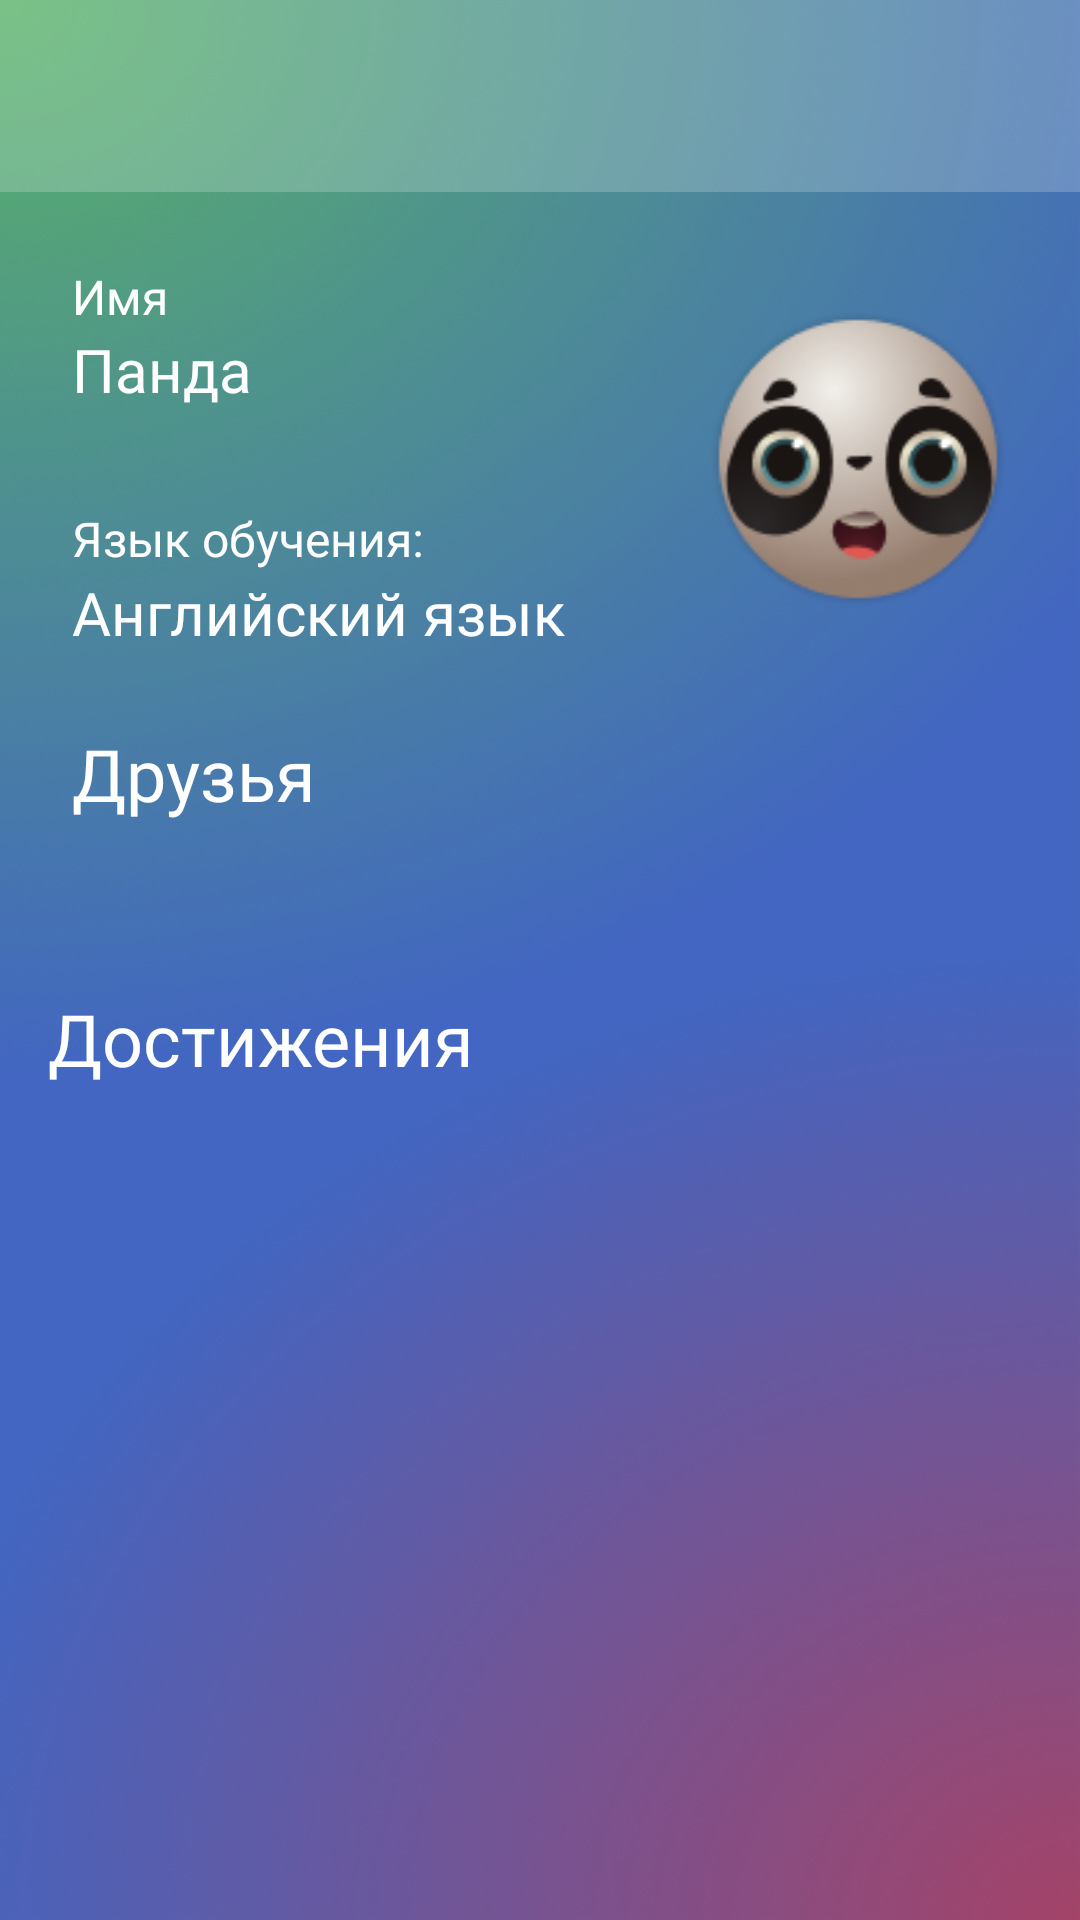

This screen was rendered from an Android layout file. Write that file and the resources it references.
<!-- AndroidManifest.xml: application theme Theme.Panda -->
<!-- res/layout/activity_profile.xml -->
<?xml version="1.0" encoding="utf-8"?>
<androidx.constraintlayout.widget.ConstraintLayout xmlns:android="http://schemas.android.com/apk/res/android"
    xmlns:app="http://schemas.android.com/apk/res-auto"
    xmlns:tools="http://schemas.android.com/tools"
    android:layout_width="match_parent"
    android:layout_height="match_parent"
    tools:context=".ProfileActivity"
    android:background="@drawable/bg">

    <androidx.appcompat.widget.Toolbar
        android:id="@+id/toolbar"
        android:layout_width="match_parent"
        android:layout_height="wrap_content"
        android:background="@color/white20"
        android:minHeight="?attr/actionBarSize"
        android:theme="@style/ToolbarTheme"
        app:layout_constraintEnd_toEndOf="parent"
        app:layout_constraintStart_toStartOf="parent"
        app:layout_constraintTop_toTopOf="parent"
        app:titleTextColor="@color/white" />

    <ScrollView
        android:id="@+id/scrollView2"
        android:layout_width="match_parent"
        android:layout_height="0dp"
        app:layout_constraintBottom_toBottomOf="parent"
        app:layout_constraintEnd_toEndOf="parent"
        app:layout_constraintStart_toStartOf="parent"
        app:layout_constraintTop_toBottomOf="@+id/toolbar">

        <androidx.constraintlayout.widget.ConstraintLayout
            android:layout_width="match_parent"
            android:layout_height="wrap_content"
            android:orientation="vertical"
            tools:ignore="MissingConstraints">

            <androidx.constraintlayout.widget.ConstraintLayout
                android:id="@+id/ConLay"
                android:layout_width="0dp"
                android:layout_height="wrap_content"
                android:paddingVertical="24dp"
                app:layout_constraintEnd_toEndOf="parent"
                app:layout_constraintStart_toStartOf="parent"
                app:layout_constraintTop_toTopOf="parent">

                <androidx.constraintlayout.widget.ConstraintLayout
                    android:id="@+id/ConLay2"
                    android:layout_width="0dp"
                    android:layout_height="wrap_content"
                    android:layout_marginStart="24dp"
                    app:layout_constraintBottom_toBottomOf="@+id/ConLay"
                    app:layout_constraintStart_toStartOf="parent"
                    app:layout_constraintTop_toTopOf="parent">

                    <TextView
                        android:id="@+id/textView15"
                        android:layout_width="wrap_content"
                        android:layout_height="wrap_content"
                        android:layout_marginTop="22dp"
                        android:fontFamily="@font/roboto_medium"
                        android:text="Английский язык"
                        android:textColor="@color/white"
                        android:textSize="20sp"
                        app:layout_constraintStart_toStartOf="parent"
                        app:layout_constraintTop_toTopOf="@+id/textView14" />

                    <TextView
                        android:id="@+id/textView14"
                        android:layout_width="wrap_content"
                        android:layout_height="wrap_content"
                        android:layout_marginTop="32dp"
                        android:fontFamily="@font/roboto_medium"
                        android:text="Язык обучения:"
                        android:textColor="@color/white"
                        android:textSize="16sp"
                        app:layout_constraintStart_toStartOf="parent"
                        app:layout_constraintTop_toBottomOf="@+id/textView11" />

                    <TextView
                        android:id="@+id/textView10"
                        android:layout_width="wrap_content"
                        android:layout_height="wrap_content"
                        android:fontFamily="@font/roboto_medium"
                        android:text="Имя"
                        android:textColor="@color/white"
                        android:textSize="16sp"
                        app:layout_constraintStart_toStartOf="parent"
                        app:layout_constraintTop_toTopOf="parent" />

                    <TextView
                        android:id="@+id/textView11"
                        android:layout_width="wrap_content"
                        android:layout_height="wrap_content"
                        android:fontFamily="@font/roboto_medium"
                        android:text="Панда"
                        android:textColor="@color/white"
                        android:textSize="20sp"
                        app:layout_constraintStart_toStartOf="parent"
                        app:layout_constraintTop_toBottomOf="@+id/textView10" />
                </androidx.constraintlayout.widget.ConstraintLayout>

                <ImageView
                    android:id="@+id/imageView6"
                    android:layout_width="100dp"
                    android:layout_height="100dp"
                    android:layout_marginEnd="24dp"
                    app:layout_constraintBottom_toBottomOf="parent"
                    app:layout_constraintEnd_toEndOf="parent"
                    app:layout_constraintTop_toTopOf="parent"
                    app:srcCompat="@drawable/avatar" />

            </androidx.constraintlayout.widget.ConstraintLayout>


            <TextView
                android:id="@+id/textView16"
                android:layout_width="wrap_content"
                android:layout_height="wrap_content"
                android:layout_marginStart="24dp"
                android:fontFamily="@font/roboto_medium"
                android:text="Друзья"
                android:textColor="@color/white"
                android:textSize="24sp"
                app:layout_constraintStart_toStartOf="parent"
                app:layout_constraintTop_toBottomOf="@+id/ConLay" />

            <TextView
                android:id="@+id/textView12"
                android:layout_width="wrap_content"
                android:layout_height="wrap_content"
                android:layout_marginStart="16dp"
                android:layout_marginTop="32dp"
                android:fontFamily="@font/roboto_medium"
                android:text="Достижения"
                android:textColor="@color/white"
                android:textSize="24sp"
                app:layout_constraintStart_toStartOf="parent"
                app:layout_constraintTop_toBottomOf="@+id/rec_view" />

            <androidx.recyclerview.widget.RecyclerView
                android:id="@+id/rec_view"
                android:layout_width="0dp"
                android:layout_height="wrap_content"
                android:layout_marginTop="24dp"
                android:orientation="horizontal"
                android:scrollbars="none"
                app:layoutManager="androidx.recyclerview.widget.LinearLayoutManager"
                app:layout_constraintEnd_toEndOf="parent"
                app:layout_constraintStart_toStartOf="parent"
                app:layout_constraintTop_toBottomOf="@+id/textView16"
                tools:listitem="@layout/friends_item" />

            <androidx.recyclerview.widget.RecyclerView
                android:id="@+id/rec_view2"
                android:layout_width="0dp"
                android:layout_height="wrap_content"
                android:layout_marginStart="16dp"
                android:layout_marginTop="24dp"
                android:layout_marginEnd="16dp"
                android:orientation="vertical"
                android:scrollbars="none"
                app:layoutManager="androidx.recyclerview.widget.LinearLayoutManager"
                app:layout_constraintBottom_toBottomOf="parent"
                app:layout_constraintEnd_toEndOf="parent"
                app:layout_constraintStart_toStartOf="parent"
                app:layout_constraintTop_toBottomOf="@+id/textView12"
                tools:listitem="@layout/achievements_item" />

        </androidx.constraintlayout.widget.ConstraintLayout>
    </ScrollView>

</androidx.constraintlayout.widget.ConstraintLayout>
<!-- res/layout/friends_item.xml (included above) -->
<?xml version="1.0" encoding="utf-8"?>
<androidx.constraintlayout.widget.ConstraintLayout xmlns:android="http://schemas.android.com/apk/res/android"
    xmlns:app="http://schemas.android.com/apk/res-auto"
    xmlns:tools="http://schemas.android.com/tools"
    android:layout_width="wrap_content"
    android:layout_height="wrap_content">

    <ImageView
        android:id="@+id/img"
        android:layout_width="60dp"
        android:layout_height="60dp"
        android:layout_marginStart="24dp"
        android:layout_marginEnd="24dp"
        app:layout_constraintBottom_toBottomOf="parent"
        app:layout_constraintEnd_toEndOf="parent"
        app:layout_constraintStart_toStartOf="parent"
        app:layout_constraintTop_toTopOf="parent"
        app:srcCompat="@drawable/avatar" />
</androidx.constraintlayout.widget.ConstraintLayout>
<!-- res/layout/achievements_item.xml (included above) -->
<?xml version="1.0" encoding="utf-8"?>
<androidx.constraintlayout.widget.ConstraintLayout xmlns:android="http://schemas.android.com/apk/res/android"
    xmlns:app="http://schemas.android.com/apk/res-auto"
    xmlns:tools="http://schemas.android.com/tools"
    android:layout_width="match_parent"
    android:layout_height="100dp"
    android:paddingBottom="20dp">


    <ImageView
        android:id="@+id/image"
        android:layout_width="80dp"
        android:layout_height="80dp"
        android:background="@drawable/btn4"
        android:paddingHorizontal="16dp"
        android:paddingVertical="16dp"
        app:layout_constraintBottom_toBottomOf="parent"
        app:layout_constraintStart_toStartOf="parent"
        app:layout_constraintTop_toTopOf="parent"
        tools:srcCompat="@tools:sample/avatars" />

    <androidx.constraintlayout.widget.ConstraintLayout
        android:layout_width="0dp"
        android:layout_height="wrap_content"
        android:layout_marginStart="16dp"
        android:orientation="vertical"
        app:layout_constraintBottom_toBottomOf="parent"
        app:layout_constraintEnd_toEndOf="parent"
        app:layout_constraintStart_toEndOf="@+id/image"
        app:layout_constraintTop_toTopOf="parent">

        <TextView
            android:id="@+id/text1"
            android:layout_width="wrap_content"
            android:layout_height="wrap_content"
            android:fontFamily="@font/roboto_medium"
            android:text="Душа компании"
            android:textColor="@color/white"
            android:textSize="20sp"
            app:layout_constraintStart_toStartOf="parent"
            app:layout_constraintTop_toTopOf="parent" />

        <TextView
            android:id="@+id/text2"
            android:layout_width="wrap_content"
            android:layout_height="wrap_content"
            android:layout_marginTop="8dp"
            android:fontFamily="@font/roboto_bold"
            android:text="Подпишись на трех друзей"
            android:textColor="@color/hide"
            android:textSize="16sp"
            app:layout_constraintBottom_toBottomOf="parent"
            app:layout_constraintStart_toStartOf="parent"
            app:layout_constraintTop_toBottomOf="@+id/text1" />
    </androidx.constraintlayout.widget.ConstraintLayout>

</androidx.constraintlayout.widget.ConstraintLayout>
<!-- resources referenced by this layout -->
<resources>
  <color name="hide">#99FFFFFF</color>
  <color name="white">#FFFFFFFF</color>
  <color name="white20">#33FFFFFF</color>
  <!-- drawable avatar: png bitmap (drawable, 13901 bytes) -->
  <!-- drawable bg: png bitmap (drawable, 165381 bytes) -->
  <!-- drawable btn4 (drawable) -->
  <?xml version="1.0" encoding="utf-8"?>
  <shape xmlns:android="http://schemas.android.com/apk/res/android">
   <solid android:color="@color/white20"/>
   <stroke android:width="2dp" android:color="@color/white"/>
   <corners android:radius="999dp"/>
  </shape>
  <style name="ToolbarTheme" parent="@style/ThemeOverlay.AppCompat.ActionBar">
          <item name="colorControlNormal">@color/white</item>
      </style>
  <style name="Theme.Panda" parent="Base.Theme.Panda" />
  <style name="Base.Theme.Panda" parent="Theme.Material3.DayNight.NoActionBar">
          <item name="colorPrimary">@color/white</item>
          <item name="colorPrimaryVariant">@color/red</item>
          <item name="colorOnPrimary">@color/white</item>
          
          <item name="colorSecondary">#2FFF00</item>
          <item name="colorSecondaryVariant">@color/blue</item>
          <item name="colorOnSecondary">@color/red</item>
          
          <item name="android:statusBarColor" tools:targetApi="l">@color/black</item>
          
      </style>
  <color name="red">#FF3131</color>
  <color name="blue">#4971D7</color>
  <color name="black">#FF000000</color>
</resources>
